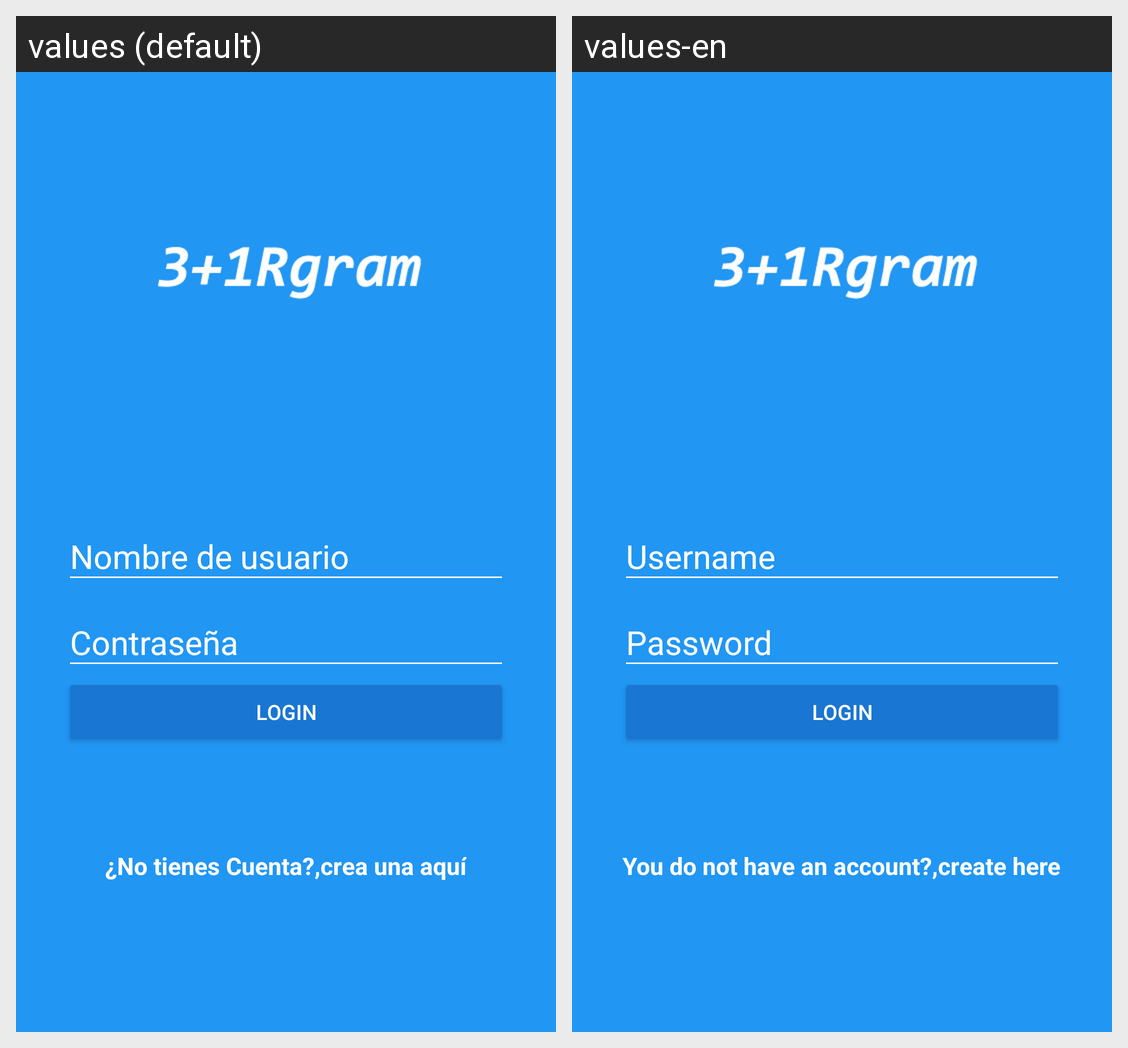

Strings drawn on this Android screen and how each of the app's shown locales translates them:
Android screen res/layout/activity_login.xml rendered under 2 locales, left to right: values (default), values-en. Device: Nexus 5 (rendered at 1080×1920; each locale shown at half size, 540×960, under a caption strip naming it); theme AppTheme.
Strings drawn on this screen, with the default value and each locale's value (text and hints the layout hard-codes, and strings that could not be matched under every locale, appear in the picture but are not listed):

hint_username
  values: Nombre de usuario
  values-en: Username

hint_password
  values: Contraseña
  values-en: Password

text_button_login
  values: Login
  values-en: Login

dont_have_account
  values: ¿No tienes Cuenta?,
  values-en: You do not have an account?,

create_here
  values: crea una aquí
  values-en: create here
